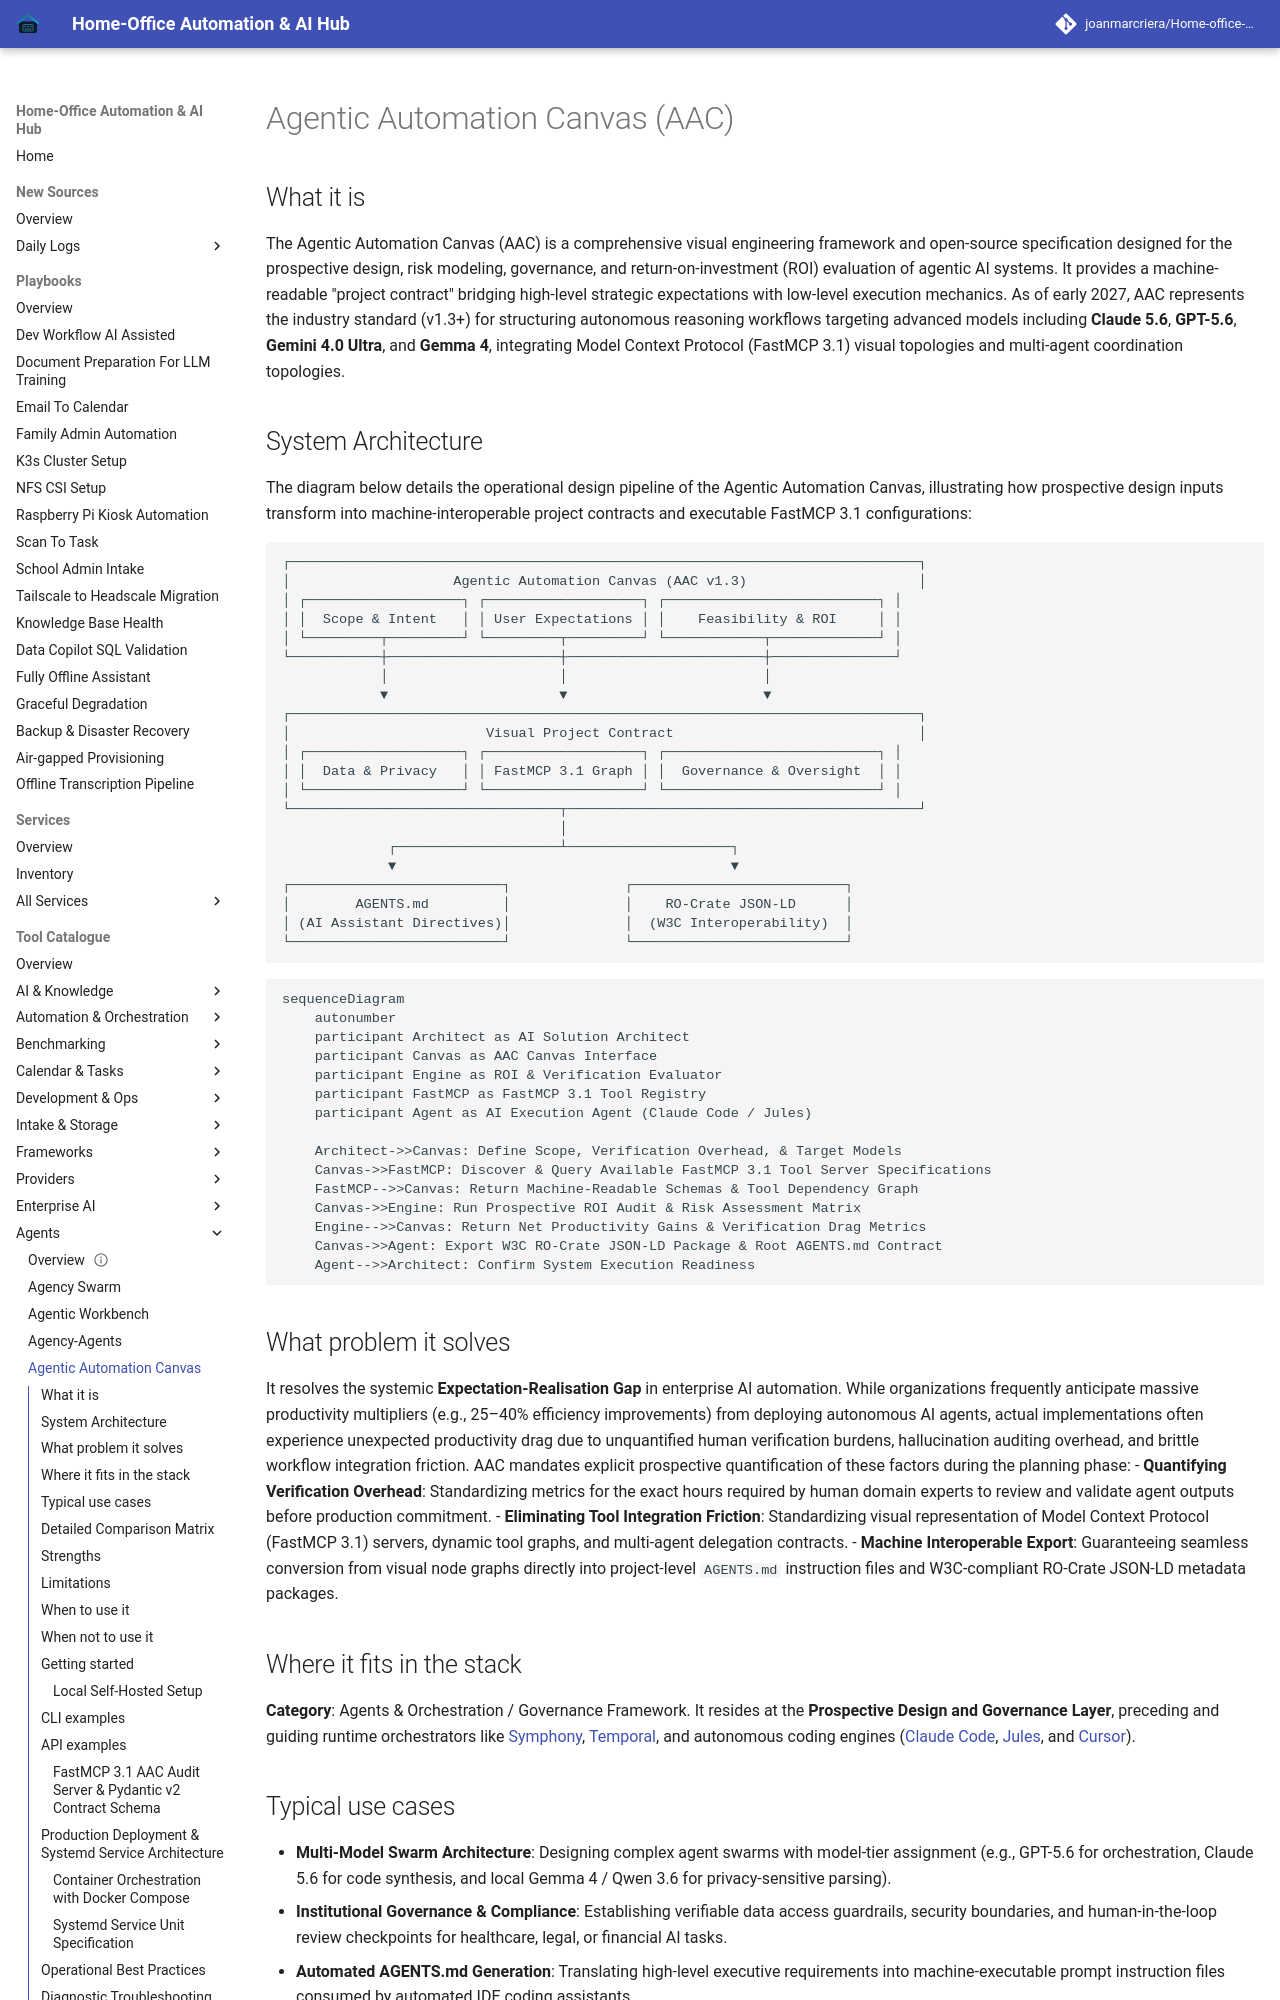

repository: joanmarcriera/Home-office-automations · page: tools/agents/agentic-automation-canvas/index.html · generator: mkdocs

# Agentic Automation Canvas (AAC)

## What it is
The Agentic Automation Canvas (AAC) is a comprehensive visual engineering framework and open-source specification designed for the prospective design, risk modeling, governance, and return-on-investment (ROI) evaluation of agentic AI systems. It provides a machine-readable "project contract" bridging high-level strategic expectations with low-level execution mechanics. As of early 2027, AAC represents the industry standard (v1.3+) for structuring autonomous reasoning workflows targeting advanced models including **Claude 5.6**, **GPT-5.6**, **Gemini 4.0 Ultra**, and **Gemma 4**, integrating Model Context Protocol (FastMCP 3.1) visual topologies and multi-agent coordination topologies.

## System Architecture

The diagram below details the operational design pipeline of the Agentic Automation Canvas, illustrating how prospective design inputs transform into machine-interoperable project contracts and executable FastMCP 3.1 configurations:

```
┌─────────────────────────────────────────────────────────────────────────────┐
│                    Agentic Automation Canvas (AAC v1.3)                     │
│ ┌───────────────────┐ ┌───────────────────┐ ┌──────────────────────────┐ │
│ │  Scope & Intent   │ │ User Expectations │ │    Feasibility & ROI     │ │
│ └─────────┬─────────┘ └─────────┬─────────┘ └────────────┬─────────────┘ │
└───────────┼─────────────────────┼────────────────────────┼───────────────┘
            │                     │                        │
            ▼                     ▼                        ▼
┌─────────────────────────────────────────────────────────────────────────────┐
│                        Visual Project Contract                              │
│ ┌───────────────────┐ ┌───────────────────┐ ┌──────────────────────────┐ │
│ │  Data & Privacy   │ │ FastMCP 3.1 Graph │ │  Governance & Oversight  │ │
│ └───────────────────┘ └───────────────────┘ └──────────────────────────┘ │
└─────────────────────────────────┬───────────────────────────────────────────┘
                                  │
             ┌────────────────────┴────────────────────┐
             ▼                                         ▼
┌──────────────────────────┐              ┌──────────────────────────┐
│        AGENTS.md         │              │    RO-Crate JSON-LD      │
│ (AI Assistant Directives)│              │  (W3C Interoperability)  │
└──────────────────────────┘              └──────────────────────────┘
```

```mermaid
sequenceDiagram
    autonumber
    participant Architect as AI Solution Architect
    participant Canvas as AAC Canvas Interface
    participant Engine as ROI & Verification Evaluator
    participant FastMCP as FastMCP 3.1 Tool Registry
    participant Agent as AI Execution Agent (Claude Code / Jules)

    Architect->>Canvas: Define Scope, Verification Overhead, & Target Models
    Canvas->>FastMCP: Discover & Query Available FastMCP 3.1 Tool Server Specifications
    FastMCP-->>Canvas: Return Machine-Readable Schemas & Tool Dependency Graph
    Canvas->>Engine: Run Prospective ROI Audit & Risk Assessment Matrix
    Engine-->>Canvas: Return Net Productivity Gains & Verification Drag Metrics
    Canvas->>Agent: Export W3C RO-Crate JSON-LD Package & Root AGENTS.md Contract
    Agent-->>Architect: Confirm System Execution Readiness
```
